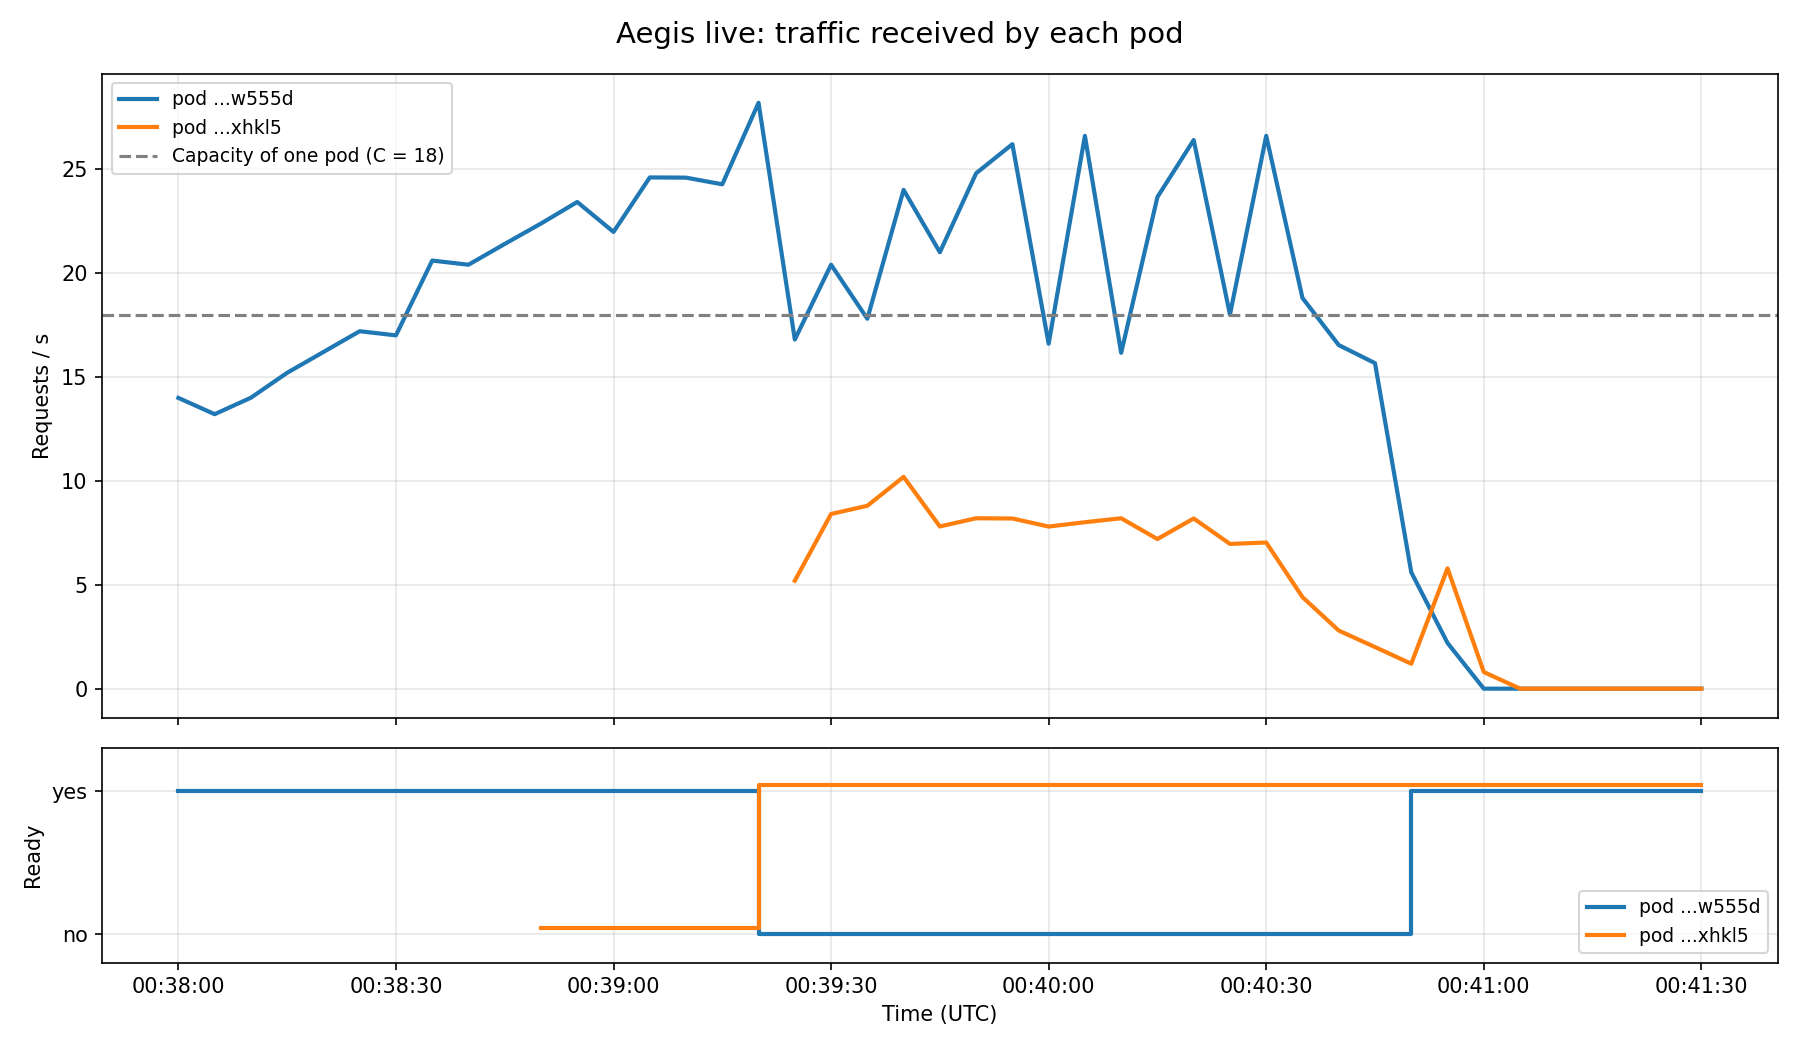

The table this chart was drawn from, first rows:
time_utc, rps_catalog-service-6ff6bdf798-w555d, ready_catalog-service-6ff6bdf798-w555d, rps_catalog-service-6ff6bdf798-xhkl5, ready_catalog-service-6ff6bdf798-xhkl5
00:38:00, 13.99, 1.0, , 
00:38:05, 13.21, 1.0, , 
00:38:10, 14, 1.0, , 
00:38:15, 15.2, 1.0, , 
00:38:20, 16.2, 1.0, , 
00:38:25, 17.2, 1.0, , 
00:38:30, 17, 1.0, , 
00:38:35, 20.6, 1.0, , 
00:38:40, 20.4, 1.0, , 
00:38:45, 21.4, 1.0, , 
00:38:50, 22.38, 1.0, , 0.0
00:38:55, 23.42, 1.0, , 0.0
00:39:00, 21.98, 1.0, , 0.0
00:39:05, 24.6, 1.0, , 0.0
00:39:10, 24.59, 1.0, , 0.0
00:39:15, 24.27, 1.0, , 0.0
00:39:20, 28.19, 0.0, , 1.0
00:39:25, 16.8, 0.0, 5.196, 1.0
00:39:30, 20.4, 0.0, 8.407, 1.0
00:39:35, 17.8, 0.0, 8.8, 1.0
00:39:40, 24, 0.0, 10.19, 1.0
00:39:45, 21, 0.0, 7.806, 1.0
00:39:50, 24.8, 0.0, 8.2, 1.0
00:39:55, 26.2, 0.0, 8.189, 1.0
00:40:00, 16.6, 0.0, 7.802, 1.0
00:40:05, 26.6, 0.0, 8.01, 1.0
00:40:10, 16.16, 0.0, 8.2, 1.0
00:40:15, 23.66, 0.0, 7.2, 1.0
00:40:20, 26.4, 0.0, 8.19, 1.0
00:40:25, 18, 0.0, 6.965, 1.0
00:40:30, 26.6, 0.0, 7.032, 1.0
00:40:35, 18.8, 0.0, 4.407, 1.0
00:40:40, 16.53, 0.0, 2.796, 1.0
00:40:45, 15.66, 0.0, 2.003, 1.0
00:40:50, 5.6, 1.0, 1.2, 1.0
00:40:55, 2.2, 1.0, 5.792, 1.0
00:41:00, 0.0, 1.0, 0.8011, 1.0
00:41:05, 0.0, 1.0, 0.0, 1.0
00:41:10, 0.0, 1.0, 0.0, 1.0
00:41:15, 0.0, 1.0, 0.0, 1.0
00:41:20, 0.0, 1.0, 0.0, 1.0
00:41:25, 0.0, 1.0, 0.0, 1.0
00:41:30, 0.0, 1.0, 0.0, 1.0
